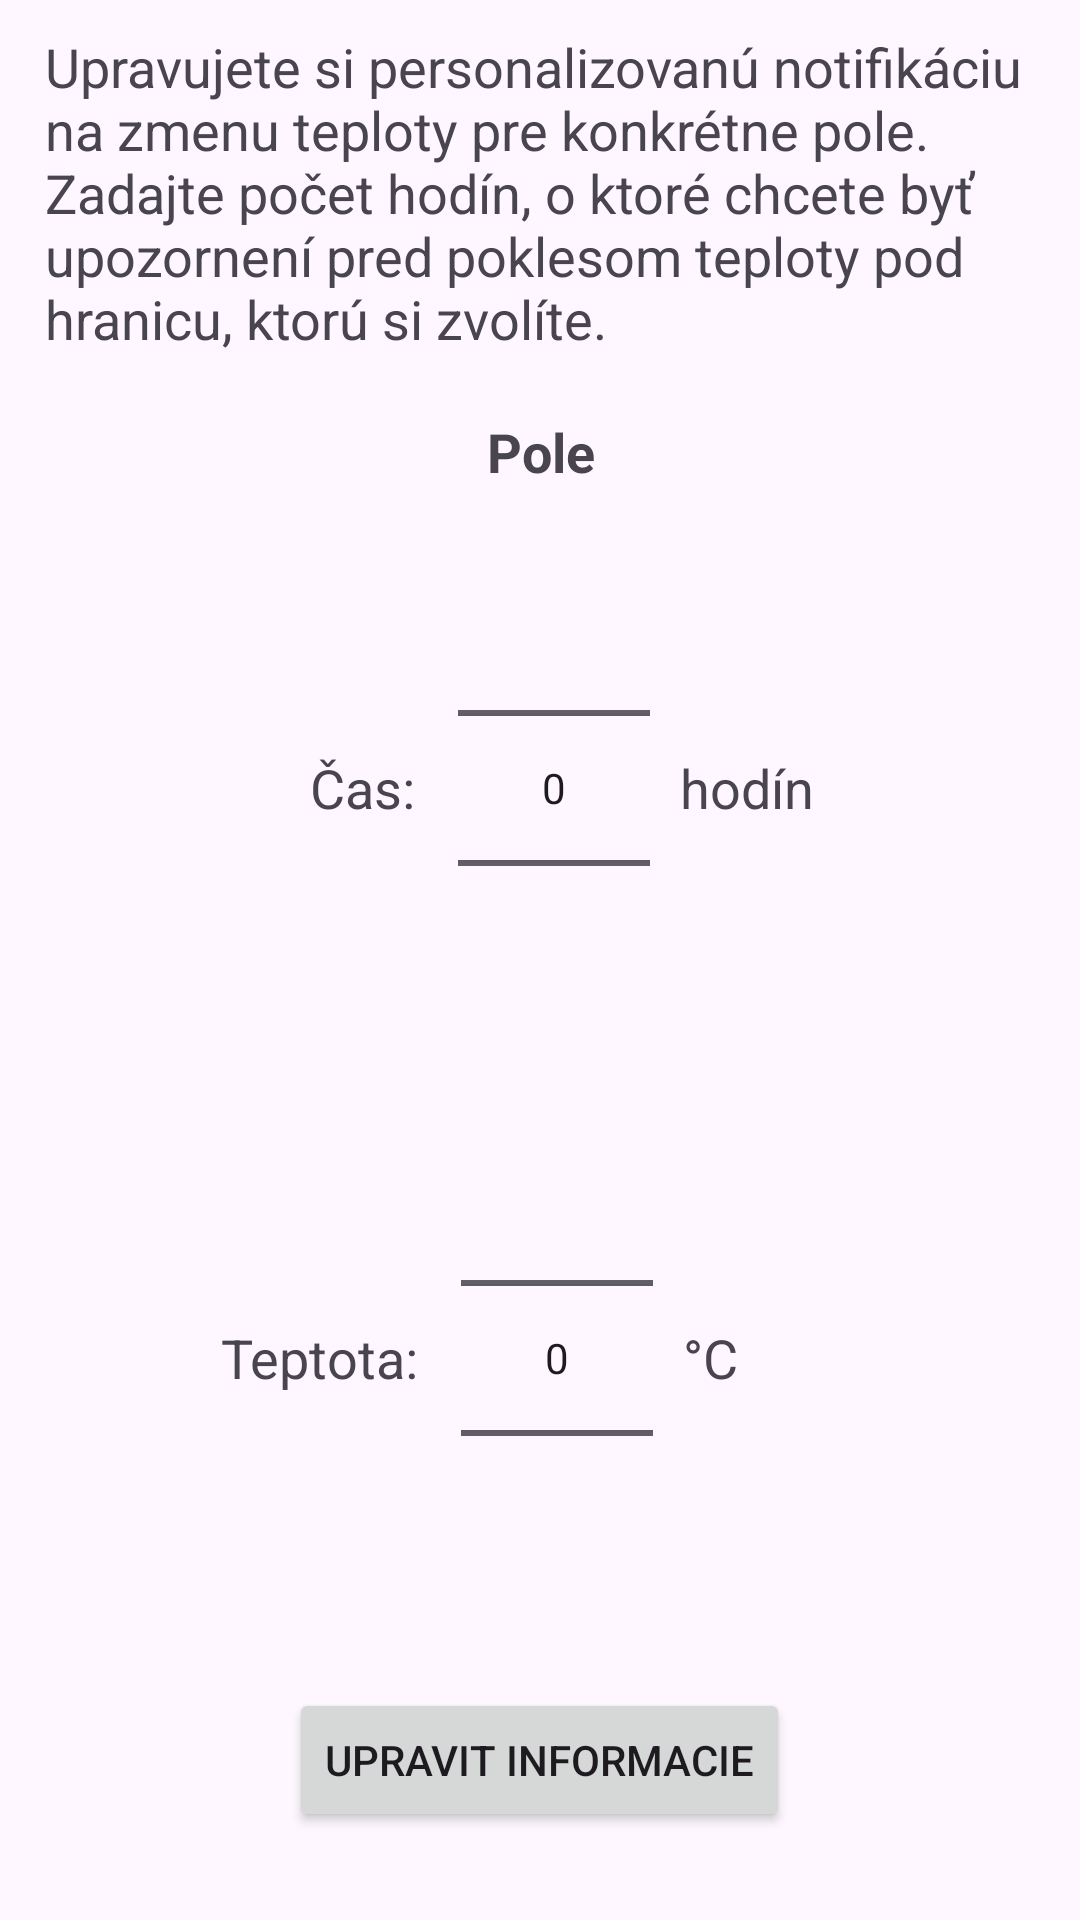

Produce the Android XML layout that renders to this screen, including the resource entries it uses.
<!-- AndroidManifest.xml: application theme Theme.AURORA -->
<!-- res/layout/update_dialog_notifikacie.xml -->
<?xml version="1.0" encoding="utf-8"?>
<LinearLayout xmlns:android="http://schemas.android.com/apk/res/android"
    android:layout_width="match_parent"
    android:layout_height="match_parent"
    android:orientation="vertical"
    android:padding="10dp">

    <LinearLayout
        android:layout_width="match_parent"
        android:layout_height="match_parent"
        android:orientation="vertical">

        <TextView
            android:layout_width="wrap_content"
            android:layout_height="wrap_content"
            android:text="Upravujete si personalizovanú notifikáciu na zmenu teploty pre konkrétne pole. Zadajte počet hodín, o ktoré chcete byť upozornení pred poklesom teploty pod hranicu, ktorú si zvolíte."
            android:textSize="18dp"
            android:layout_marginLeft="5dp"
            android:layout_marginRight="5dp"/>

        <TextView
            android:id="@+id/textpole"
            android:layout_width="match_parent"
            android:layout_height="wrap_content"
            android:text="Pole"
            android:textSize="18dp"
            android:layout_marginTop="20dp"
            android:textStyle="bold"
            android:gravity="center_horizontal"/>


        <LinearLayout
            android:layout_width="match_parent"
            android:layout_height="wrap_content"
            android:orientation="horizontal"
            android:gravity="center"
            android:layout_marginTop="10dp">

            <TextView
                android:layout_width="wrap_content"
                android:layout_height="wrap_content"
                android:text="Čas: "
                android:textSize="18dp"
                android:layout_marginLeft="15dp"
                android:layout_marginRight="10dp"/>

            <NumberPicker
                android:id="@+id/pickerhodiny"
                android:layout_width="wrap_content"
                android:layout_height="wrap_content" />

            <TextView
                android:layout_width="wrap_content"
                android:layout_height="wrap_content"
                android:text="hodín"
                android:textSize="18dp"
                android:layout_marginLeft="10dp" />

        </LinearLayout>

        <LinearLayout
            android:layout_width="match_parent"
            android:layout_height="wrap_content"
            android:orientation="horizontal"
            android:gravity="center"
            android:layout_marginTop="10dp">

            <TextView
                android:layout_width="wrap_content"
                android:layout_height="wrap_content"
                android:text="Teptota: "
                android:textSize="18dp"
                android:layout_marginRight="10dp"/>

            <NumberPicker
                android:id="@+id/pickerteptota"
                android:layout_width="wrap_content"
                android:layout_height="wrap_content" />

            <TextView
                android:layout_width="wrap_content"
                android:layout_height="wrap_content"
                android:text="°C"
                android:textSize="18dp"
                android:layout_marginLeft="10dp"
                android:layout_marginRight="40dp"/>

        </LinearLayout>


        <Button
        android:id="@+id/btnUpdateData"
        android:layout_width="wrap_content"
        android:layout_height="wrap_content"
        android:layout_gravity="center"
        android:layout_marginTop="20dp"
        android:text="Upravit informacie" />


</LinearLayout>

</LinearLayout>
<!-- resources referenced by this layout -->
<resources>
  <style name="Theme.AURORA" parent="Base.Theme.AURORA" />
  <style name="Base.Theme.AURORA" parent="Theme.Material3.DayNight.NoActionBar">
          
          
          <item name="colorPrimary">@color/eggplant</item>
  
          <item name="android:statusBarColor" tools:targetApi="1">@color/eggplant</item>
          <item name="android:navigationBarColor">@color/eggplant</item>
      </style>
  <color name="eggplant">#3B183C</color>
</resources>
